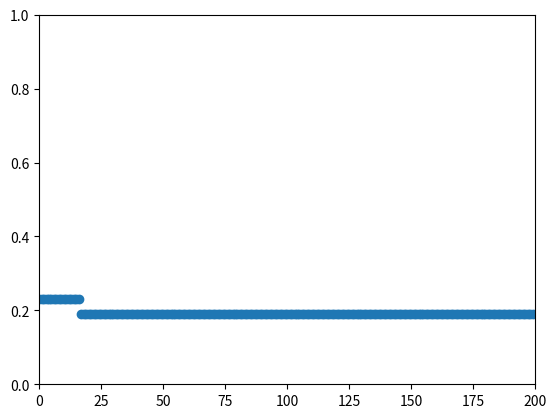

The script that saved this image:
import numpy as np
import math
import random
import matplotlib.pyplot as plt

class NN:
    INPUT_NEURONS   = 2
    HIDDEN_NEURONS  = 2
    OUTPUT_NEURONS  = 1
    MAX_SAMPLES     = 4

class HS:
    HM    = 10
    HMCR    = 0.7
    PAR     = 0.3
    UPPER   = 5.0
    LOWER   = -5.0
    B       = (UPPER-LOWER)/10*random.uniform(0,2)
    PRACTICE= 200
    ERR_THRES   = 0.001
    
#initialize all the variable needed for ANN
wih = np.ndarray((NN.INPUT_NEURONS+1,NN.HIDDEN_NEURONS),float) #this is input for HS
who = np.ndarray((NN.HIDDEN_NEURONS+1,NN.OUTPUT_NEURONS),float)#this is input for HS

inputs      = np.ndarray((NN.INPUT_NEURONS),float)
hidden      = np.ndarray((NN.HIDDEN_NEURONS,NN.OUTPUT_NEURONS),float)
target      = np.ndarray((NN.OUTPUT_NEURONS),float)
actual      = np.ndarray((NN.OUTPUT_NEURONS),float)
#untuk masuk ke Harmony Memory
error       = np.ones((HS.HM,),float)

hs_input_size   = wih.size + who.size #total neuron + bias
harmony_memory  = np.ndarray((HS.HM,hs_input_size),float)

input_hidden = NN.INPUT_NEURONS * NN.HIDDEN_NEURONS
hidden_output= NN.HIDDEN_NEURONS * NN.OUTPUT_NEURONS
#=================================================
#Harmony Search Function

#init weight for the first time
def assign_random():
    vector      = np.ndarray((hs_input_size,),float)
    for i in range(hs_input_size):
        vector[i] = random.uniform(HS.LOWER,HS.UPPER)
    return vector

def vector_to_weight(vector):
    #split into array of weight, ex. [w11,w12] = [1,0.3]
    pointer = 0
    for i in range(NN.INPUT_NEURONS+1):
        for j in range(NN.HIDDEN_NEURONS):
            wih[i][j] = vector[pointer]
            pointer+=1
    for i in range(NN.HIDDEN_NEURONS+1):
        for j in range(NN.OUTPUT_NEURONS):
            who[i][j] = vector[pointer]
            pointer+=1

#fitness function
def mse():
    er = 0.0
    for i in range(NN.OUTPUT_NEURONS):
        er += pow((target[i]-actual[i]),2)
    error1 = 1/NN.OUTPUT_NEURONS*er
    return error1

#this is HARMONY!
def weight_adjust():
    xi = np.ndarray((hs_input_size,),float)
    for j in range(hs_input_size):
        r = random.random()
        if(r <= HS.HMCR):
            rand = random.randrange(0,HS.HM)
            xi[j]=(harmony_memory[rand][j])
            rand = random.random()
            if(rand <= HS.PAR):
                roperator = random.randrange(0,1)
                if(roperator == 1):
                    xi[j] = xi[j] + HS.B
                else: 
                    xi[j] = xi[j] - HS.B
                
                if(xi[j] > HS.UPPER):
                    xi[j] = HS.UPPER
                elif(xi[j] < HS.LOWER):
                    xi[j] = HS.LOWER
        else:
            xi[j]=(HS.LOWER + random.uniform(0,HS.UPPER-HS.LOWER))
    vector_to_weight(xi)
    resultxi = MLP_train()
    if(resultxi < max(error)):
        index, = np.where(error == max(error))
        harmony_memory[index[0]] = xi
        error[index[0]] = resultxi
    # print(min(error))
    print('min: '+ str(min(error)))
    best, = np.where(error == min(error))
    return (min(error),best)

def init_harmony_memory():
    for i in range(HS.HM):
        harmony_memory[i] = assign_random()
        vector_to_weight(harmony_memory[i])
        error[i] = MLP_train()

#End here ---------- Harmony Search Function
#=================================================
#MLP Function
def feed_fordward():
    #count sig(x) from input layer to hidden layer
    for hid in range(NN.HIDDEN_NEURONS):
        sum = 0
        for inp in range(NN.INPUT_NEURONS):
            sum += inputs[inp] * wih[inp][hid]
        sum += 1*wih[NN.INPUT_NEURONS][hid] #bias
        hidden[hid] = sigmoid(sum)
        # print("Hidden "+str(hid)+" "+str(inp)+": "+str(hidden[hid]))
    #count sig(x) from  hidden layer to output layer
    for out in range(NN.OUTPUT_NEURONS):
        sum = 0
        for hid in range(NN.HIDDEN_NEURONS):
            sum += hidden[hid][0] * who[hid][out]
        sum += who[NN.HIDDEN_NEURONS][out] #bias
        actual[out] = sigmoid(sum)
    return mse()

def predict():
    #count sig(x) from input layer to hidden layer
    for hid in range(NN.HIDDEN_NEURONS):
        sum = 0
        for inp in range(NN.INPUT_NEURONS):
            sum += inputs[inp] * wih[hid][inp]
        sum += wih[NN.INPUT_NEURONS][hid] #bias
        hidden[hid] = sigmoid(sum)

    #count sig(x) from  hidden layer to output layer
    for out in range(NN.OUTPUT_NEURONS):
        sum = 0
        for hid in range(NN.HIDDEN_NEURONS):
            sum += hidden[hid] * who[hid][out]
        sum += who[NN.HIDDEN_NEURONS][out] #bias
        actual[out] = sigmoid(sum)
    return actual


#activation function
def sigmoid(val):
    return 1.0/(1.0+math.exp(-val))

def MLP_train():
    sum_error = 0.0
    for i in range(NN.MAX_SAMPLES):
        #assign trainInput into train
        for j in range(NN.INPUT_NEURONS):
            inputs[j] = trainInput[i][j]
        #assign trainOutput into target
        for j in range(NN.OUTPUT_NEURONS):
            target[j] = trainOutput[i][j]
        sum_error += feed_fordward()
    return sum_error/NN.MAX_SAMPLES
    
#End here ---------- MLP Function
#=================================================

trainInput  = np.array([[0.0,0.0],[0.0,1.0],[1.0,0.0],[1.0,1.0]
                ],dtype=float)
trainOutput = np.array([[0.0],[1.0],[1.0],[0.0]
                ],dtype=float)

#define the plot first
plt.ion()
fig, ax = plt.subplots()
x, y = [],[]
sc = ax.scatter(x,y)
plt.xlim(0,HS.PRACTICE)
plt.ylim(0,1)
plt.draw()

best_weight =[]
init_harmony_memory()
for i in range(HS.PRACTICE):
    best,idx = weight_adjust()
    best_weight = harmony_memory[idx]

    #show in scatter
    x.append(i)
    y.append(best)
    sc.set_offsets(np.c_[x,y])
    fig.canvas.draw_idle()
    plt.pause(0.01)

vector_to_weight(best_weight[0])
print('wih')
print(wih)
print('-----------')
print('who')
print(who)
inputs =[0.0,0.0]
print(predict())